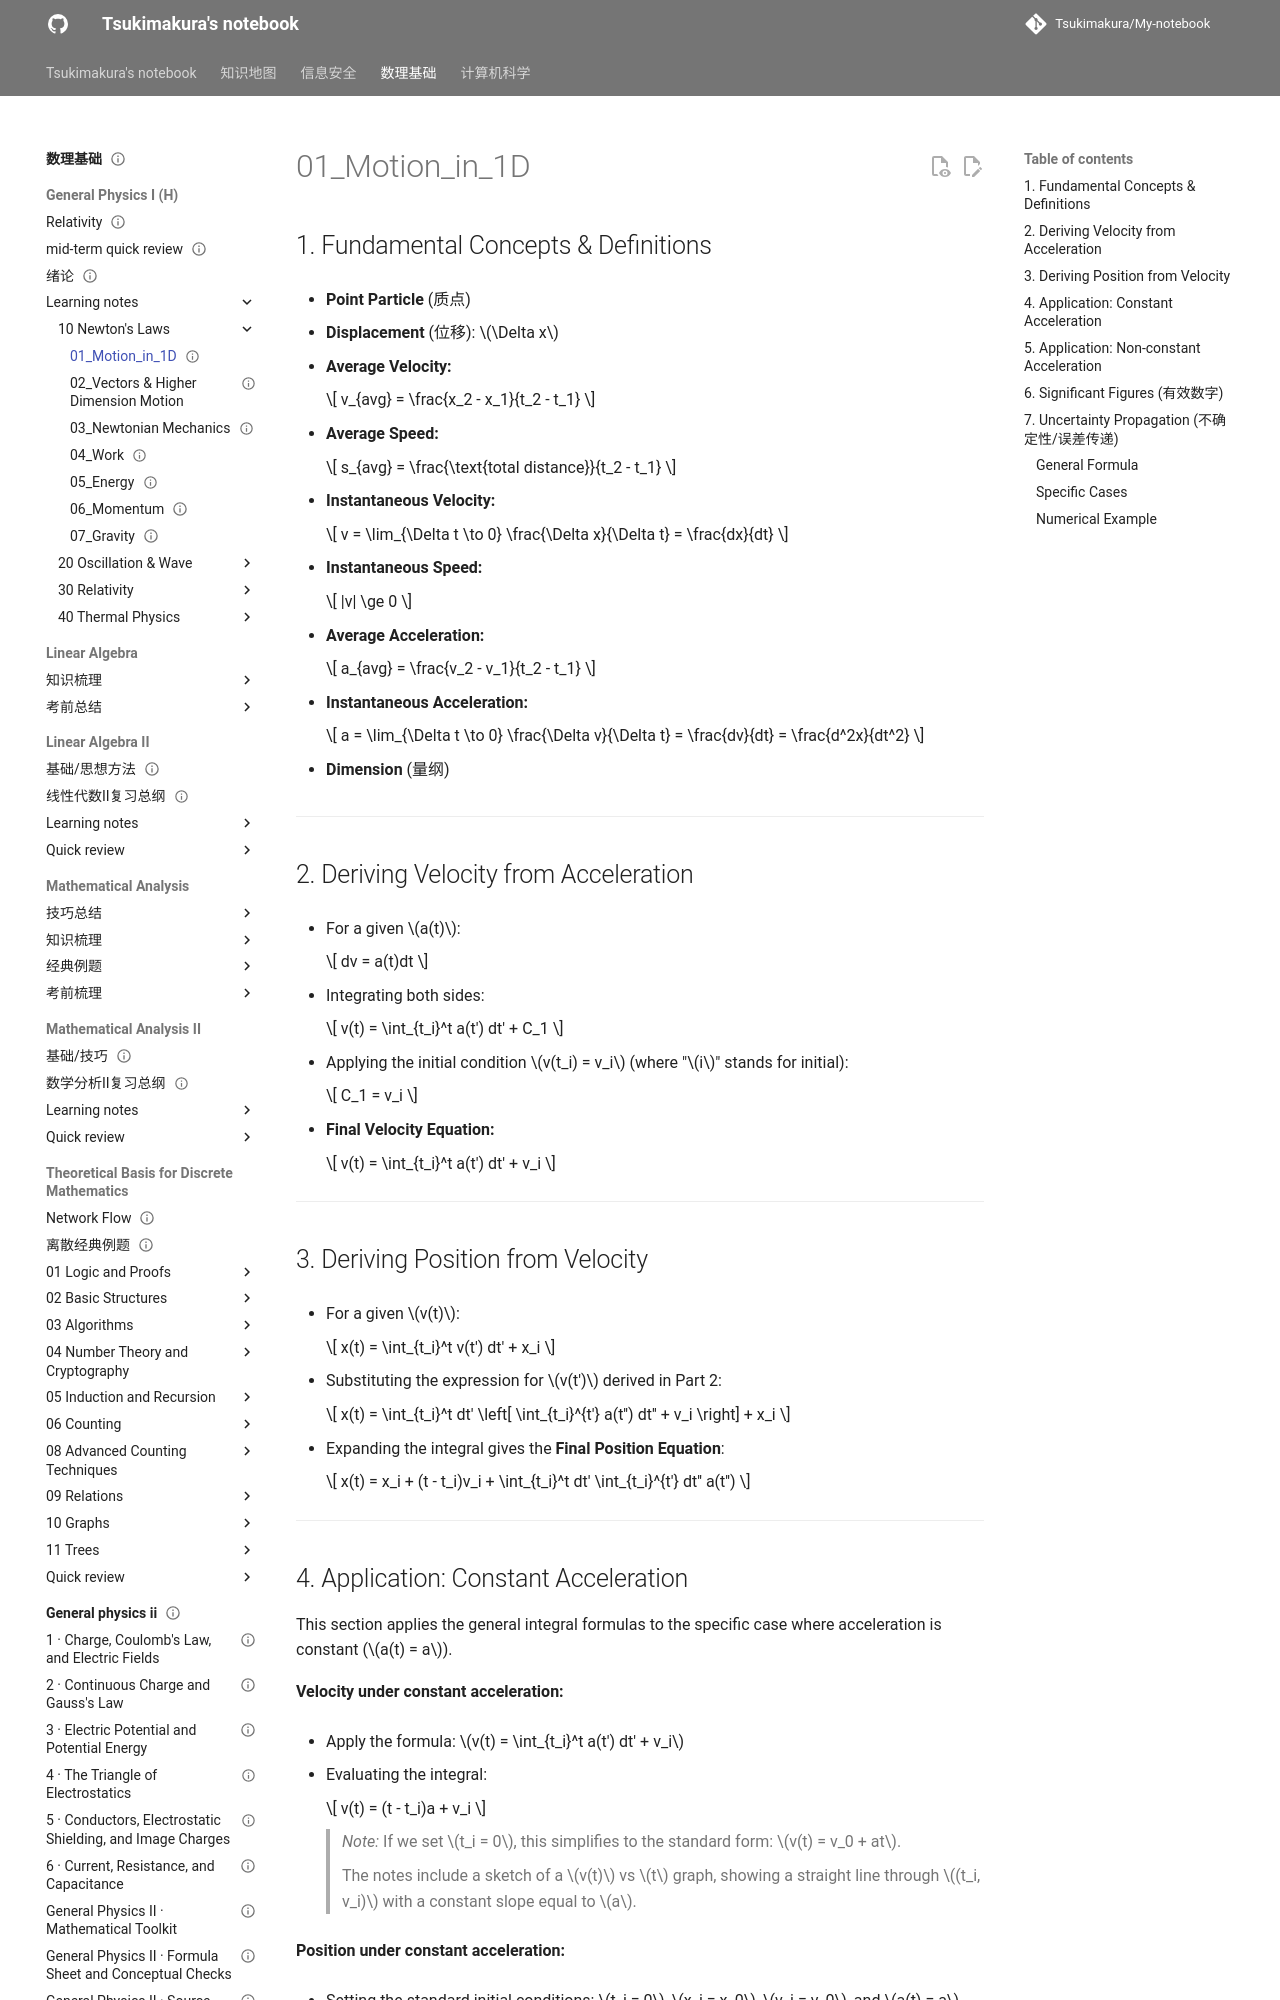

repository: Tsukimakura/My-notebook · page: 数理基础/General Physics I (H)/learning notes/10_Newton's Laws/01_Motion_in_1D/index.html · generator: mkdocs

---
title: "01_Motion_in_1D"
status: draft
tags: [math-physics]
created: null
updated: 2026-10-06
sources: []
---

# 01_Motion_in_1D

## 1. Fundamental Concepts & Definitions

- **Point Particle** (质点)

- **Displacement** (位移): $\Delta x$

- **Average Velocity:**

    $$
v_{avg} = \frac{x_2 - x_1}{t_2 - t_1}
    $$

- **Average Speed:**

    $$
s_{avg} = \frac{\text{total distance}}{t_2 - t_1}
    $$

- **Instantaneous Velocity:**

    $$
v = \lim_{\Delta t \to 0} \frac{\Delta x}{\Delta t} = \frac{dx}{dt}
    $$

- **Instantaneous Speed:**

    $$
|v| \ge 0
    $$

- **Average Acceleration:**

    $$
a_{avg} = \frac{v_2 - v_1}{t_2 - t_1}
    $$

- **Instantaneous Acceleration:**

    $$
a = \lim_{\Delta t \to 0} \frac{\Delta v}{\Delta t} = \frac{dv}{dt} = \frac{d^2x}{dt^2}
    $$

- **Dimension** (量纲)

---

## 2. Deriving Velocity from Acceleration

- For a given $a(t)$:

    $$
dv = a(t)dt
    $$

- Integrating both sides:

    $$
v(t) = \int_{t_i}^t a(t') dt' + C_1
    $$

- Applying the initial condition $v(t_i) = v_i$ (where "$i$" stands for initial):

    $$
C_1 = v_i
    $$

- **Final Velocity Equation:**

    $$
v(t) = \int_{t_i}^t a(t') dt' + v_i
    $$

---

## 3. Deriving Position from Velocity

- For a given $v(t)$:

    $$
x(t) = \int_{t_i}^t v(t') dt' + x_i
    $$

- Substituting the expression for $v(t')$ derived in Part 2:

    $$
x(t) = \int_{t_i}^t dt' \left[ \int_{t_i}^{t'} a(t'') dt'' + v_i \right] + x_i
    $$

- Expanding the integral gives the **Final Position Equation**:

    $$
x(t) = x_i + (t - t_i)v_i + \int_{t_i}^t dt' \int_{t_i}^{t'} dt'' a(t'')
    $$

---
